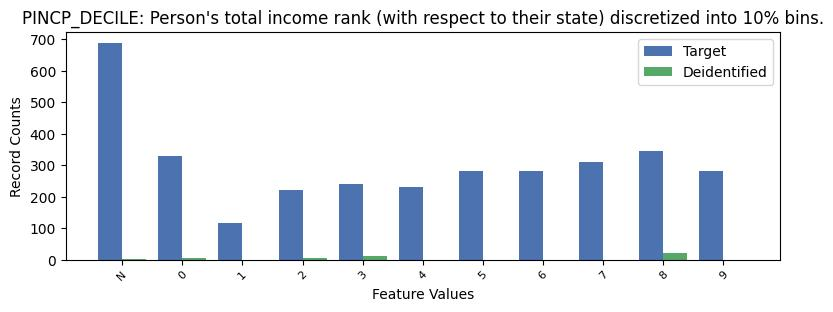

Source data for this figure (header and first rows):
, PINCP_DECILE, count_target, count_deidentified
0, -1, 689, 1.0
1, 8, 344, 20.0
2, 0, 328, 5.0
3, 7, 312, 0.0
4, 6, 283, 0.0
5, 5, 282, 0.0
6, 9, 281, 0.0
7, 3, 242, 12.0
8, 4, 231, 0.0
9, 2, 220, 5.0
10, 1, 118, 0.0
